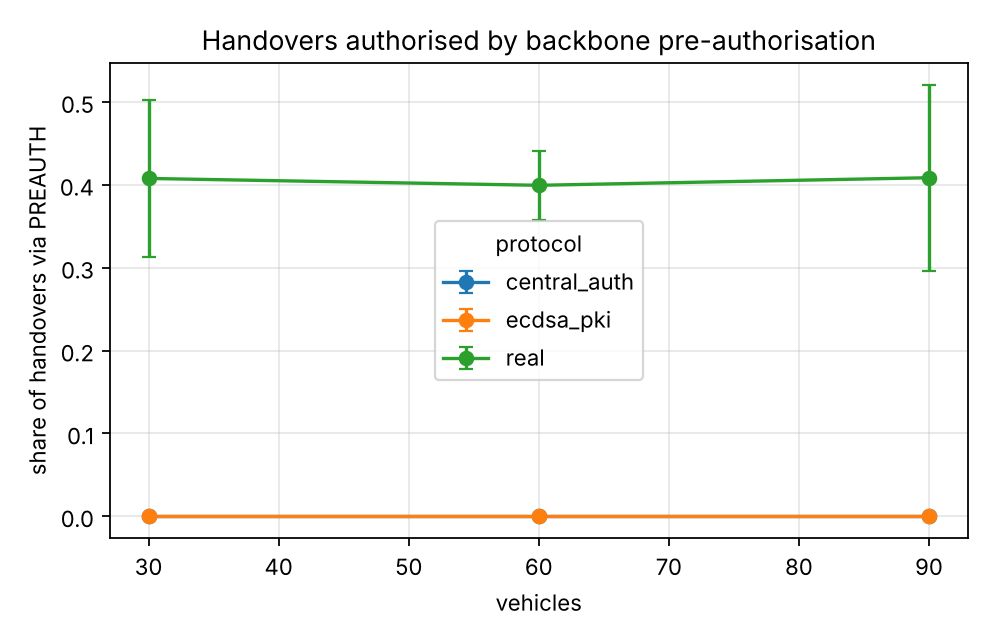

Source data for this figure (header and first rows):
series, vehicles, handover_via_preauth, handover_via_preauth_ci95
experiments.baselines.central_auth, 30.0, 0.0, 0.0
experiments.baselines.central_auth, 60.0, 0.0, 0.0
experiments.baselines.central_auth, 90.0, 0.0, 0.0
experiments.baselines.ecdsa_pki, 30.0, 0.0, 0.0
experiments.baselines.ecdsa_pki, 60.0, 0.0, 0.0
experiments.baselines.ecdsa_pki, 90.0, 0.0, 0.0
real, 30.0, 0.4077, 0.09438
real, 60.0, 0.3994, 0.04154
real, 90.0, 0.4086, 0.1122
